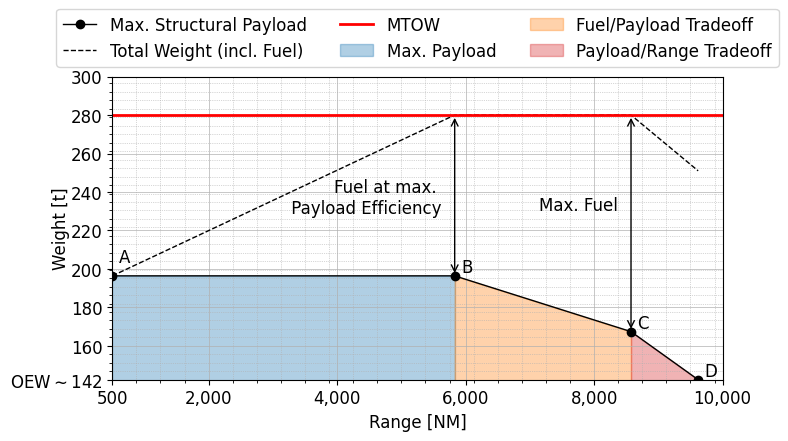

Reproduce this figure in Python. (Note: this script raises an exception after producing the figure.)
#%%
# runs code as interactive cell 
# https://code.visualstudio.com/docs/python/jupyter-support-py

# IMPORTS #######################################

# sys
import os
# plotting
import matplotlib.pyplot as plt
# unit conversion
cm = 1/2.54 # for inches-cm conversion
# time manipulation
from datetime import datetime
# data science
import numpy as np
import pandas as pd

# SETUP #########################################

plt.rcParams.update({
    "font.family": "Arial",
    'font.size': 12
})

# DATA IMPORT ###################################

# DATA MANIPULATION #############################

# https://en.wikipedia.org/wiki/Airbus_A350#Specifications
OEW = 142.4

# https://www.airbus.com/sites/g/files/jlcbta136/files/2021-11/Airbus-Commercial-Aircraft-AC-A350-900-1000.pdf
point_a = (500,54+OEW)
point_b = (5830,54+OEW)
point_c = (8575, 25+OEW)
point_d = (9620,0+OEW)
point_a_325pax = (500, 30.5+OEW)
point_b_325pax = (8050, 30.5+OEW)

point_fuel_1 = (5830, 280)
point_fuel_2 = (8575, 280)
point_fuel_3 = (9620, 280-(54-25))

# FIGURE ########################################

# SETUP ######################

fig, ax = plt.subplots(
    num = 'main',
    nrows = 1,
    ncols = 1,
    dpi = 300,
    figsize=(20*cm, 10*cm), # A4=(210x297)mm,
)

# AXIS LIMITS ################

ax.set_xlim(500, 10000)
ax.set_ylim(OEW, 300)

# TICKS AND LABELS ###########

ax.minorticks_on()
ax.tick_params(axis='x', which='minor', bottom=True)

import matplotlib.ticker as ticker
def thousand_formatter(value, tick_number):
    """
    Formats the tick label with thousand separators: 1000 = 1'000.
    """
    return f"{int(value):,}"#.replace(",", "'")

ax.xaxis.set_major_formatter(ticker.FuncFormatter(thousand_formatter))

# Manually set the x-ticks from a list
x_ticks = [500, 2000, 4000, 6000, 8000, 10000]
ax.set_xticks(x_ticks)


# Get current y-ticks
y_ticks = ax.get_yticks()
y_tick_labels = [f"{tick:.0f}" for tick in y_ticks]  # Convert ticks to strings


# Manually set the y-ticks
y_ticks = [OEW, 160, 180, 200, 220, 240, 260, 280, 300]
ax.set_yticks(y_ticks)

# Modify the lowest y-tick label
y_tick_labels[0] = r"OEW$\sim$142"
# Set the modified labels
ax.set_yticks(y_ticks)
ax.set_yticklabels(y_tick_labels)


# GRIDS ######################

ax.grid(which='major', axis='y', linestyle='-', linewidth = 0.5)
ax.grid(which='minor', axis='y', linestyle=':', linewidth = 0.5)
ax.grid(which='major', axis='x', linestyle='-', linewidth = 0.5)
ax.grid(which='minor', axis='x', linestyle=':', linewidth = 0.5)

# axes[0]IS LABELS ################

ax.set_xlabel('Range [NM]')
ax.set_ylabel("Weight [t]")
ax.yaxis.set_label_coords(-0.07, 0.5)

# PLOTTING ###################

plt.plot(
    [point_a[0], point_b[0], point_c[0], point_d[0]],
    [point_a[1], point_b[1], point_c[1], point_d[1]],
    color = 'black',
    linestyle = '-',
    linewidth = 1,
    marker = 'o',
    label = 'Max. Structural Payload',
)
plt.plot(
    [point_a[0], point_fuel_1[0], point_fuel_2[0], point_fuel_3[0]],
    [point_a[1], point_fuel_2[1], point_fuel_2[1], point_fuel_3[1]],
    color = 'black',
    linestyle = '--',
    linewidth = 1,
    label='Total Weight (incl. Fuel)'
)

# Add a horizontal line at 280
ax.axhline(y=280, color='red', linestyle='-', linewidth=2, label='MTOW')

ax.annotate(
    'A',
    xy = point_a,
    xytext = (point_a[0]+100, point_a[1]+7),
    fontsize = 12,
)
ax.annotate(
    'B',
    xy = point_b,
    xytext = (point_b[0]+100, point_b[1]+2),
    fontsize = 12,
)
ax.annotate(
    'C',
    xy = point_c,
    xytext = (point_c[0]+100, point_c[1]+2),
    fontsize = 12,
)
ax.annotate(
    'D',
    xy = point_d,
    xytext = (point_d[0]+100, point_d[1]+2),
    fontsize = 12,
)

ax.fill_between(
    x = [point_a[0], point_b[0]],
    y1 = [point_a[1], point_b[1]],
    y2 = 0,
    color = 'tab:blue',
    alpha = 0.35,
    label = 'Max. Payload',
)
ax.fill_between(
    x = [point_b[0], point_c[0]],
    y1 = [point_b[1], point_c[1]],
    y2 = 0,
    color = 'tab:orange',
    alpha = 0.35,
    label = 'Fuel/Payload Tradeoff',
)
ax.fill_between(
    x = [point_c[0], point_d[0]],
    y1 = [point_c[1], point_d[1]],
    y2 = 0,
    color = 'tab:red',
    alpha = 0.35,
    label = 'Payload/Range Tradeoff',
)

ax.annotate(
    '',
    xy=point_b,
    xytext=point_fuel_1,
    arrowprops=dict(arrowstyle='<->', color='black', lw=1),
)

mid_x = (point_b[0] + point_fuel_1[0]) / 2
mid_y = (point_b[1] + point_fuel_1[1]) / 2
ax.text(mid_x - 200, mid_y-9, 'Fuel at max. \n Payload Efficiency', ha='right', fontsize=12)

ax.annotate(
    '',
    xy=point_c,
    xytext=point_fuel_2,
    arrowprops=dict(arrowstyle='<->', color='black', lw=1),
)

mid_x_2 = (point_c[0] + point_fuel_2[0]) / 2
mid_y_2 = (point_c[1] + point_fuel_2[1]) / 2
ax.text(mid_x_2 - 200, mid_y_2+7, 'Max. Fuel', ha='right', fontsize=12)


# LEGEND ####################

ax.legend(
    loc='upper center',
    bbox_to_anchor=(0.5, 1.25),
    ncol=3,
)

# EXPORT #########################################

from pathlib import Path
figure_name: str = str(Path(__file__).stem + '.svg')

plt.savefig(
    fname = figure_name,
    format="svg",
    bbox_inches='tight',
    transparent = False
)
